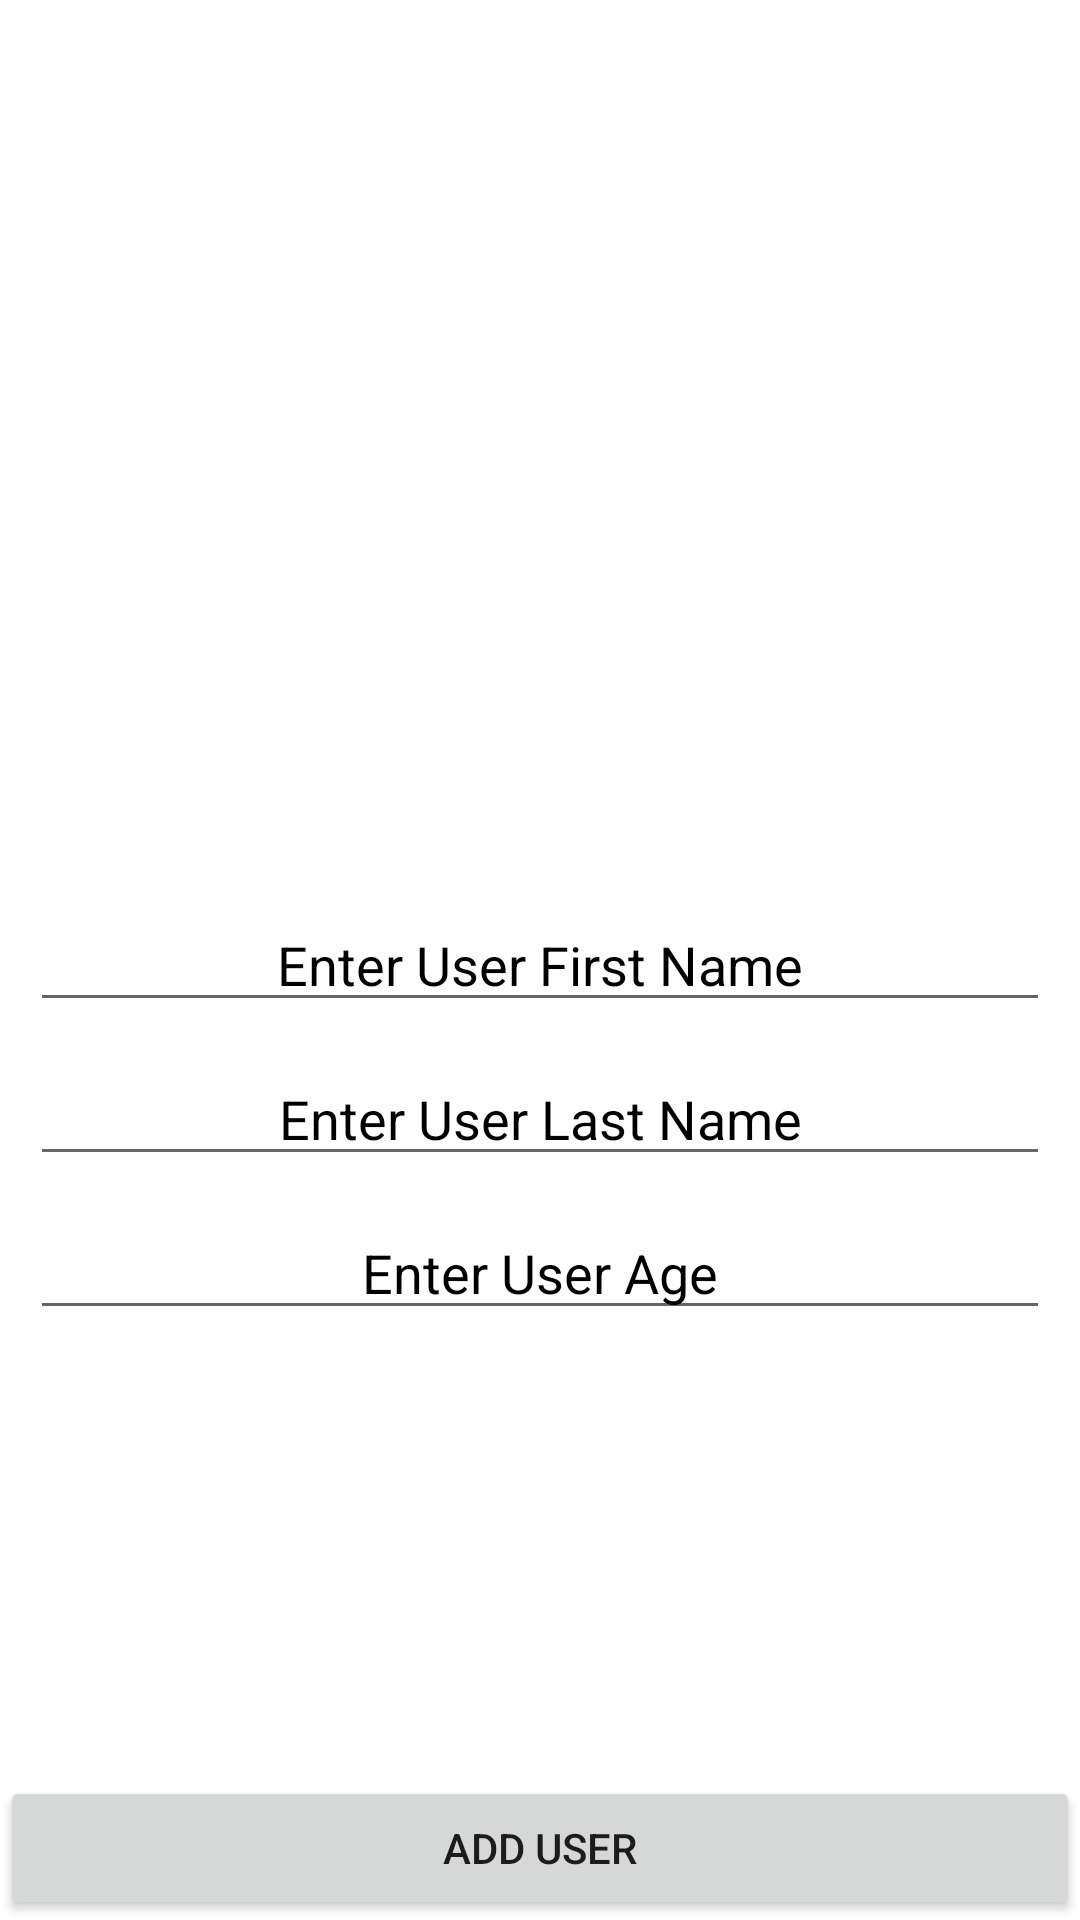

The Android layout XML behind this screen, and the referenced resources:
<!-- AndroidManifest.xml: application theme Theme.RoomPracticeThree -->
<!-- res/layout/activity_create_new_user.xml -->
<?xml version="1.0" encoding="utf-8"?>
<androidx.constraintlayout.widget.ConstraintLayout xmlns:android="http://schemas.android.com/apk/res/android"
    xmlns:app="http://schemas.android.com/apk/res-auto"
    xmlns:tools="http://schemas.android.com/tools"
    android:layout_width="match_parent"
    android:layout_height="match_parent"
    tools:context=".activities.CreateNewUserActivity">


    <EditText
        android:id="@+id/userFirstName"
        android:layout_width="match_parent"
        android:layout_height="wrap_content"
        android:hint="Enter User First Name"
        android:textColorHint="@color/black"
        android:textAlignment="center"
        android:layout_margin="10dp"
        app:layout_constraintTop_toTopOf="parent"
        app:layout_constraintStart_toStartOf="parent"
        app:layout_constraintBottom_toBottomOf="parent"/>

    <EditText
        android:id="@+id/userLastName"
        android:layout_width="match_parent"
        android:layout_height="wrap_content"
        android:hint="Enter User Last Name"
        android:textColorHint="@color/black"
        android:textAlignment="center"
        android:layout_margin="10dp"
        app:layout_constraintTop_toBottomOf="@+id/userFirstName"
        app:layout_constraintStart_toStartOf="parent"
       />

    <EditText
        android:id="@+id/userAge"
        android:layout_width="match_parent"
        android:layout_height="wrap_content"
        android:hint="Enter User Age"
        android:textColorHint="@color/black"
        android:textAlignment="center"
        android:layout_margin="10dp"
        app:layout_constraintTop_toBottomOf="@+id/userLastName"
        app:layout_constraintStart_toStartOf="parent"
       />


    <Button
        android:id="@+id/saveNewUser"
        android:layout_width="match_parent"
        android:layout_height="wrap_content"
        android:text="Add User"
        app:layout_constraintBottom_toBottomOf="parent"
        app:layout_constraintStart_toStartOf="parent"
        app:layout_constraintEnd_toEndOf="parent"/>


</androidx.constraintlayout.widget.ConstraintLayout>
<!-- resources referenced by this layout -->
<resources>
  <style name="Theme.RoomPracticeThree" parent="Theme.MaterialComponents.DayNight.DarkActionBar">
          
          <item name="colorPrimary">@color/purple_500</item>
          <item name="colorPrimaryVariant">@color/purple_700</item>
          <item name="colorOnPrimary">@color/white</item>
          
          <item name="colorSecondary">@color/teal_200</item>
          <item name="colorSecondaryVariant">@color/teal_700</item>
          <item name="colorOnSecondary">@color/black</item>
          
          <item name="android:statusBarColor" tools:targetApi="l">?attr/colorPrimaryVariant</item>
          
      </style>
  <!-- not gathered from this repository: default colours our renderer supplied (Android Studio template values) -->
  <color name="purple_500">#FF6200EE</color>
  <color name="purple_700">#FF3700B3</color>
  <color name="teal_200">#FF03DAC5</color>
  <color name="teal_700">#FF018786</color>
  <color name="black">#FF000000</color>
  <color name="white">#FFFFFFFF</color>
</resources>
